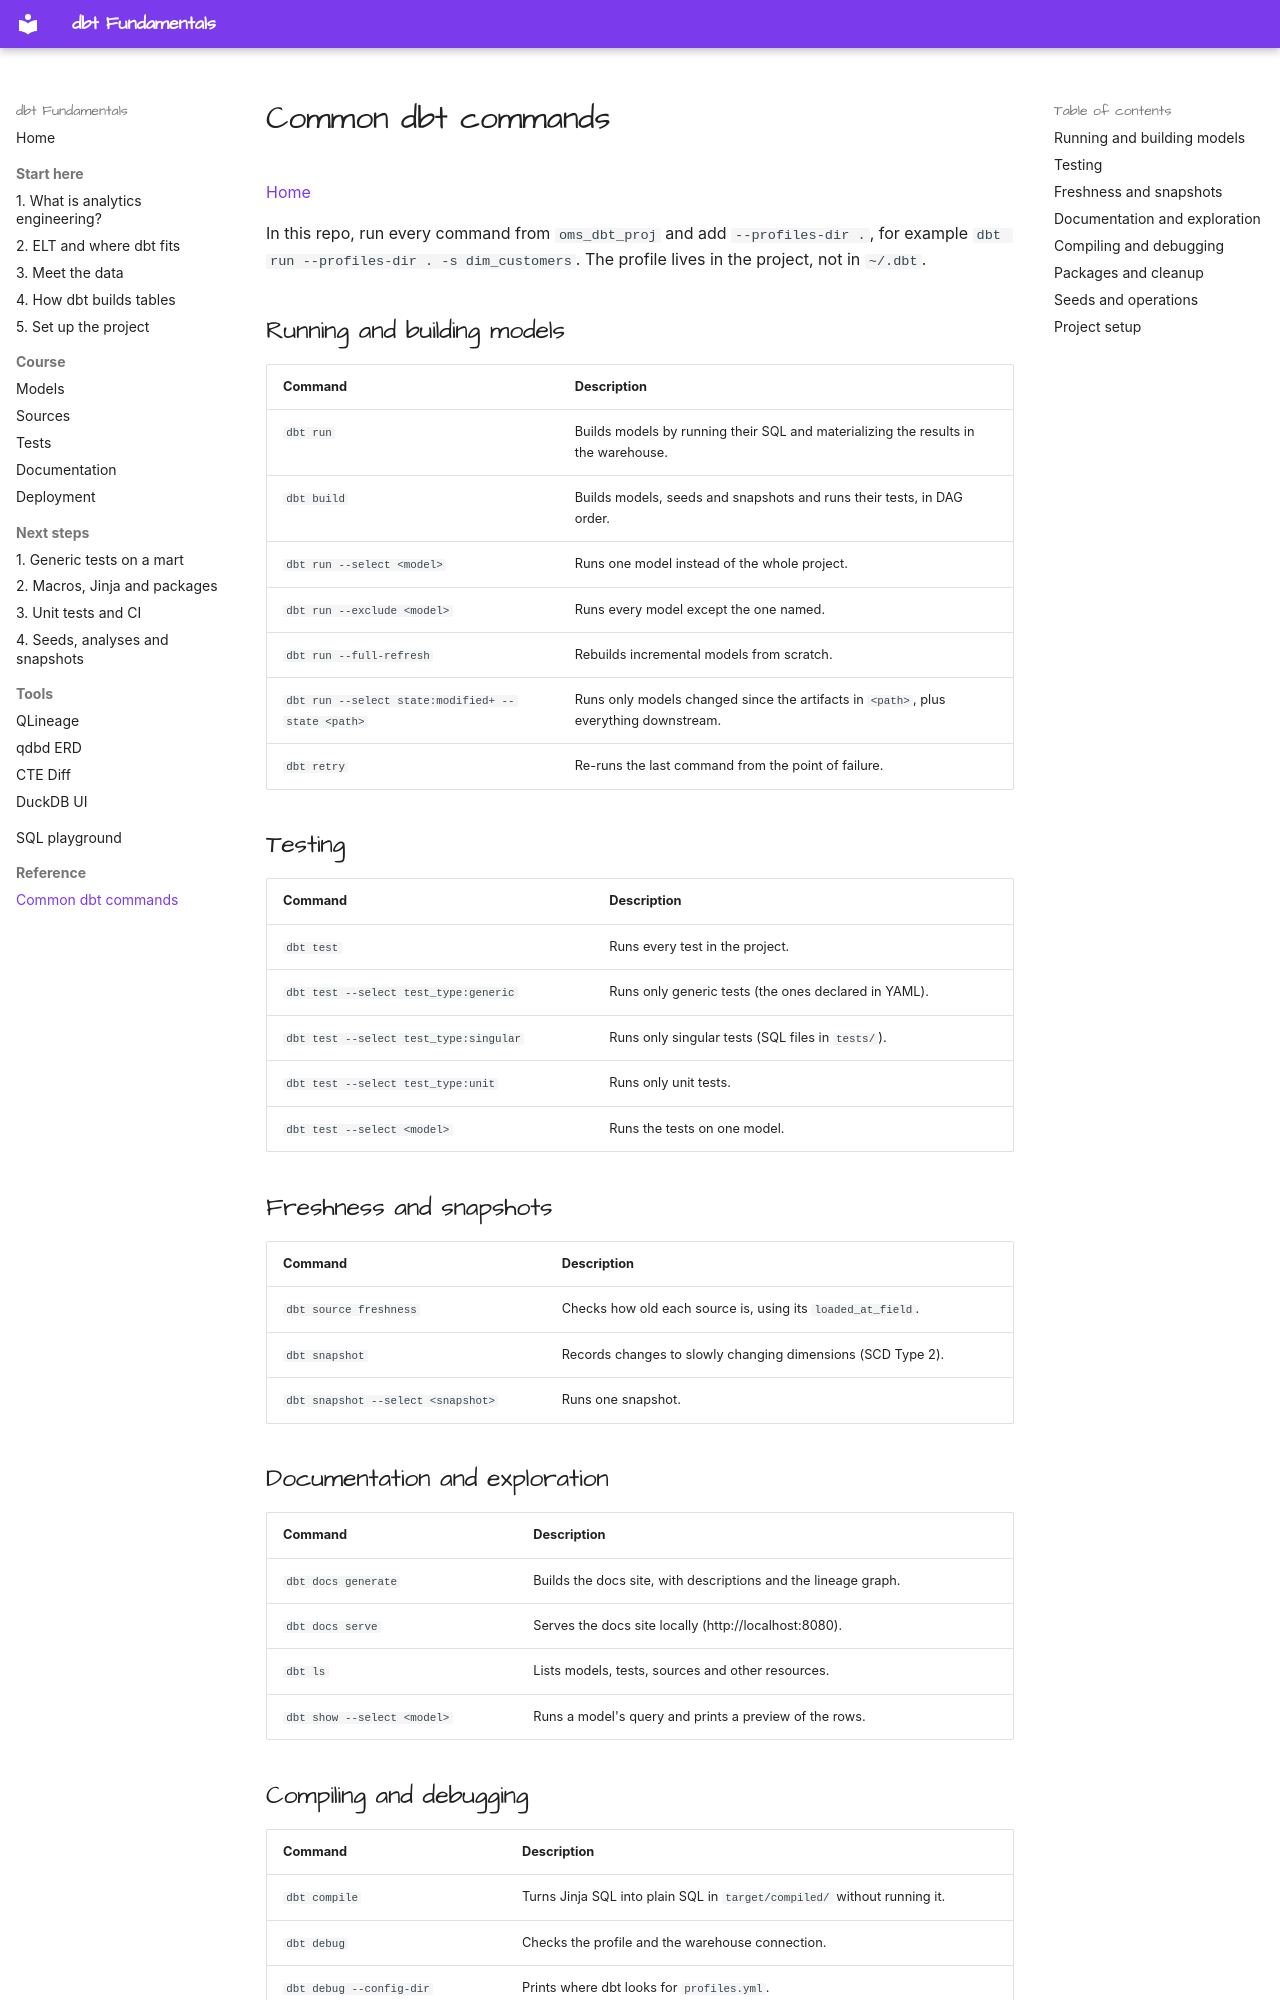

repository: MarkPhamm/dbt-Fundamental · page: notes/commands/index.html · generator: mkdocs

# Common dbt commands

[Home](../index.md)

In this repo, run every command from `oms_dbt_proj` and add `--profiles-dir .`, for example `dbt run --profiles-dir . -s dim_customers`. The profile lives in the project, not in `~/.dbt`.

## Running and building models

| Command | Description |
|---|---|
| `dbt run` | Builds models by running their SQL and materializing the results in the warehouse. |
| `dbt build` | Builds models, seeds and snapshots and runs their tests, in DAG order. |
| `dbt run --select <model>` | Runs one model instead of the whole project. |
| `dbt run --exclude <model>` | Runs every model except the one named. |
| `dbt run --full-refresh` | Rebuilds incremental models from scratch. |
| `dbt run --select state:modified+ --state <path>` | Runs only models changed since the artifacts in `<path>`, plus everything downstream. |
| `dbt retry` | Re-runs the last command from the point of failure. |

## Testing

| Command | Description |
|---|---|
| `dbt test` | Runs every test in the project. |
| `dbt test --select test_type:generic` | Runs only generic tests (the ones declared in YAML). |
| `dbt test --select test_type:singular` | Runs only singular tests (SQL files in `tests/`). |
| `dbt test --select test_type:unit` | Runs only unit tests. |
| `dbt test --select <model>` | Runs the tests on one model. |

## Freshness and snapshots

| Command | Description |
|---|---|
| `dbt source freshness` | Checks how old each source is, using its `loaded_at_field`. |
| `dbt snapshot` | Records changes to slowly changing dimensions (SCD Type 2). |
| `dbt snapshot --select <snapshot>` | Runs one snapshot. |

## Documentation and exploration

| Command | Description |
|---|---|
| `dbt docs generate` | Builds the docs site, with descriptions and the lineage graph. |
| `dbt docs serve` | Serves the docs site locally (http://localhost:8080). |
| `dbt ls` | Lists models, tests, sources and other resources. |
| `dbt show --select <model>` | Runs a model's query and prints a preview of the rows. |
